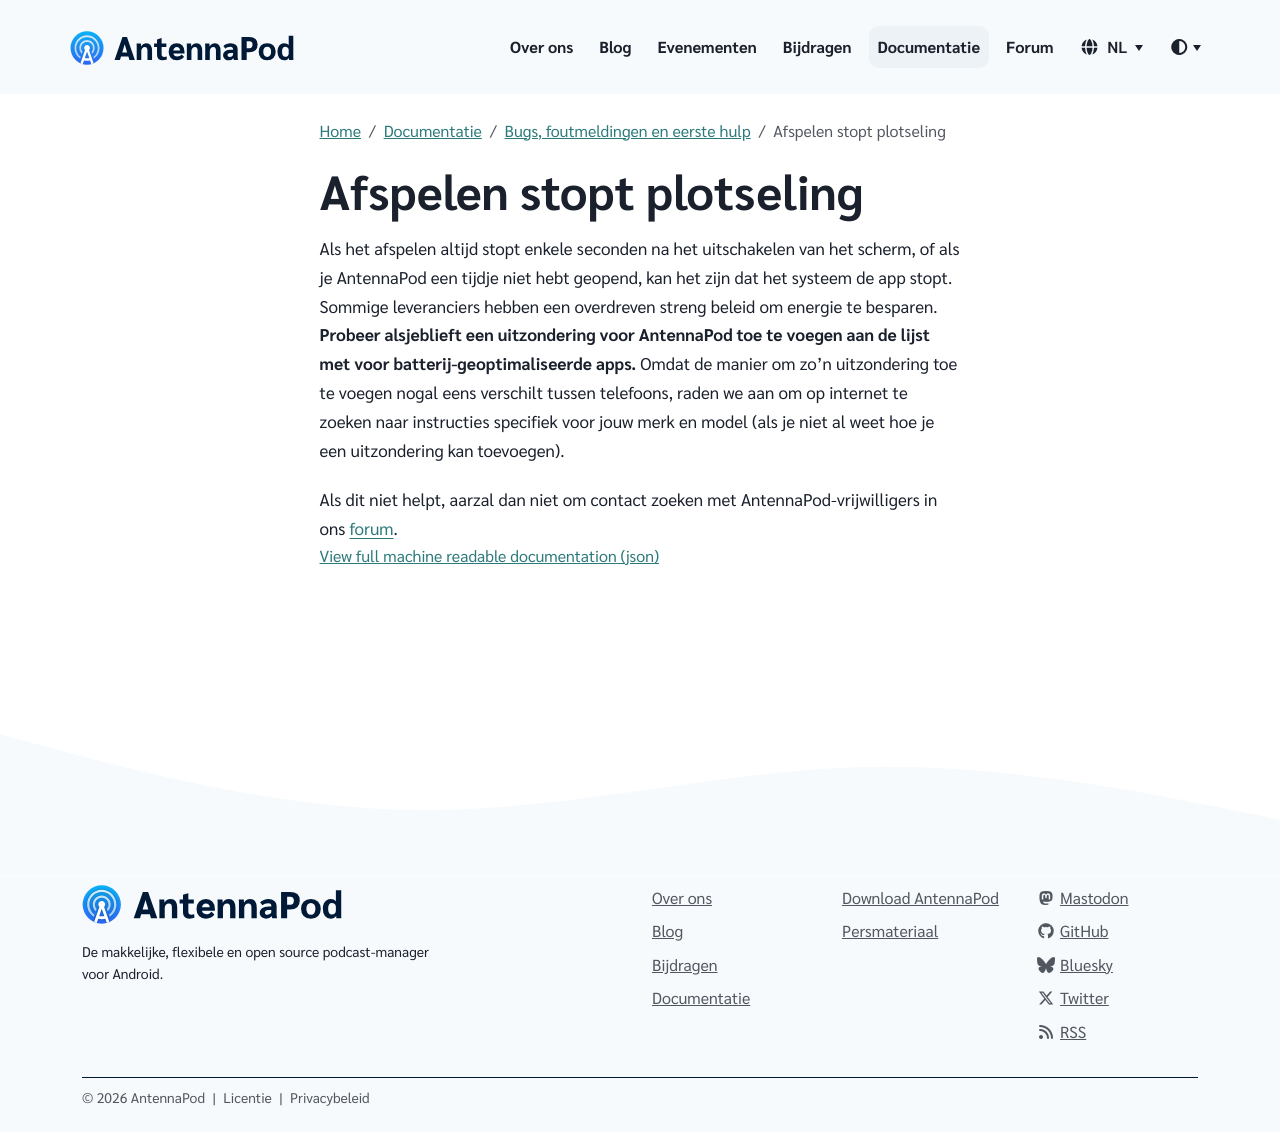

repository: AntennaPod/antennapod.github.io · page: nl/documentation/bugs-first-aid/playback-stops.html · generator: jekyll

Als het afspelen altijd stopt enkele seconden na het uitschakelen van het scherm, of als je AntennaPod een tijdje niet hebt geopend, kan het zijn dat het systeem de app stopt. Sommige leveranciers hebben een overdreven streng beleid om energie te besparen. **Probeer alsjeblieft een uitzondering voor AntennaPod toe te voegen aan de lijst met voor batterij-geoptimaliseerde apps.** Omdat de manier om zo'n uitzondering toe te voegen nogal eens verschilt tussen telefoons, raden we aan om op internet te zoeken naar instructies specifiek voor jouw merk en model (als je niet al weet hoe je een uitzondering kan toevoegen).

Als dit niet helpt, aarzal dan niet om contact zoeken met AntennaPod-vrijwilligers in ons [forum](https://forum.antennapod.org).
